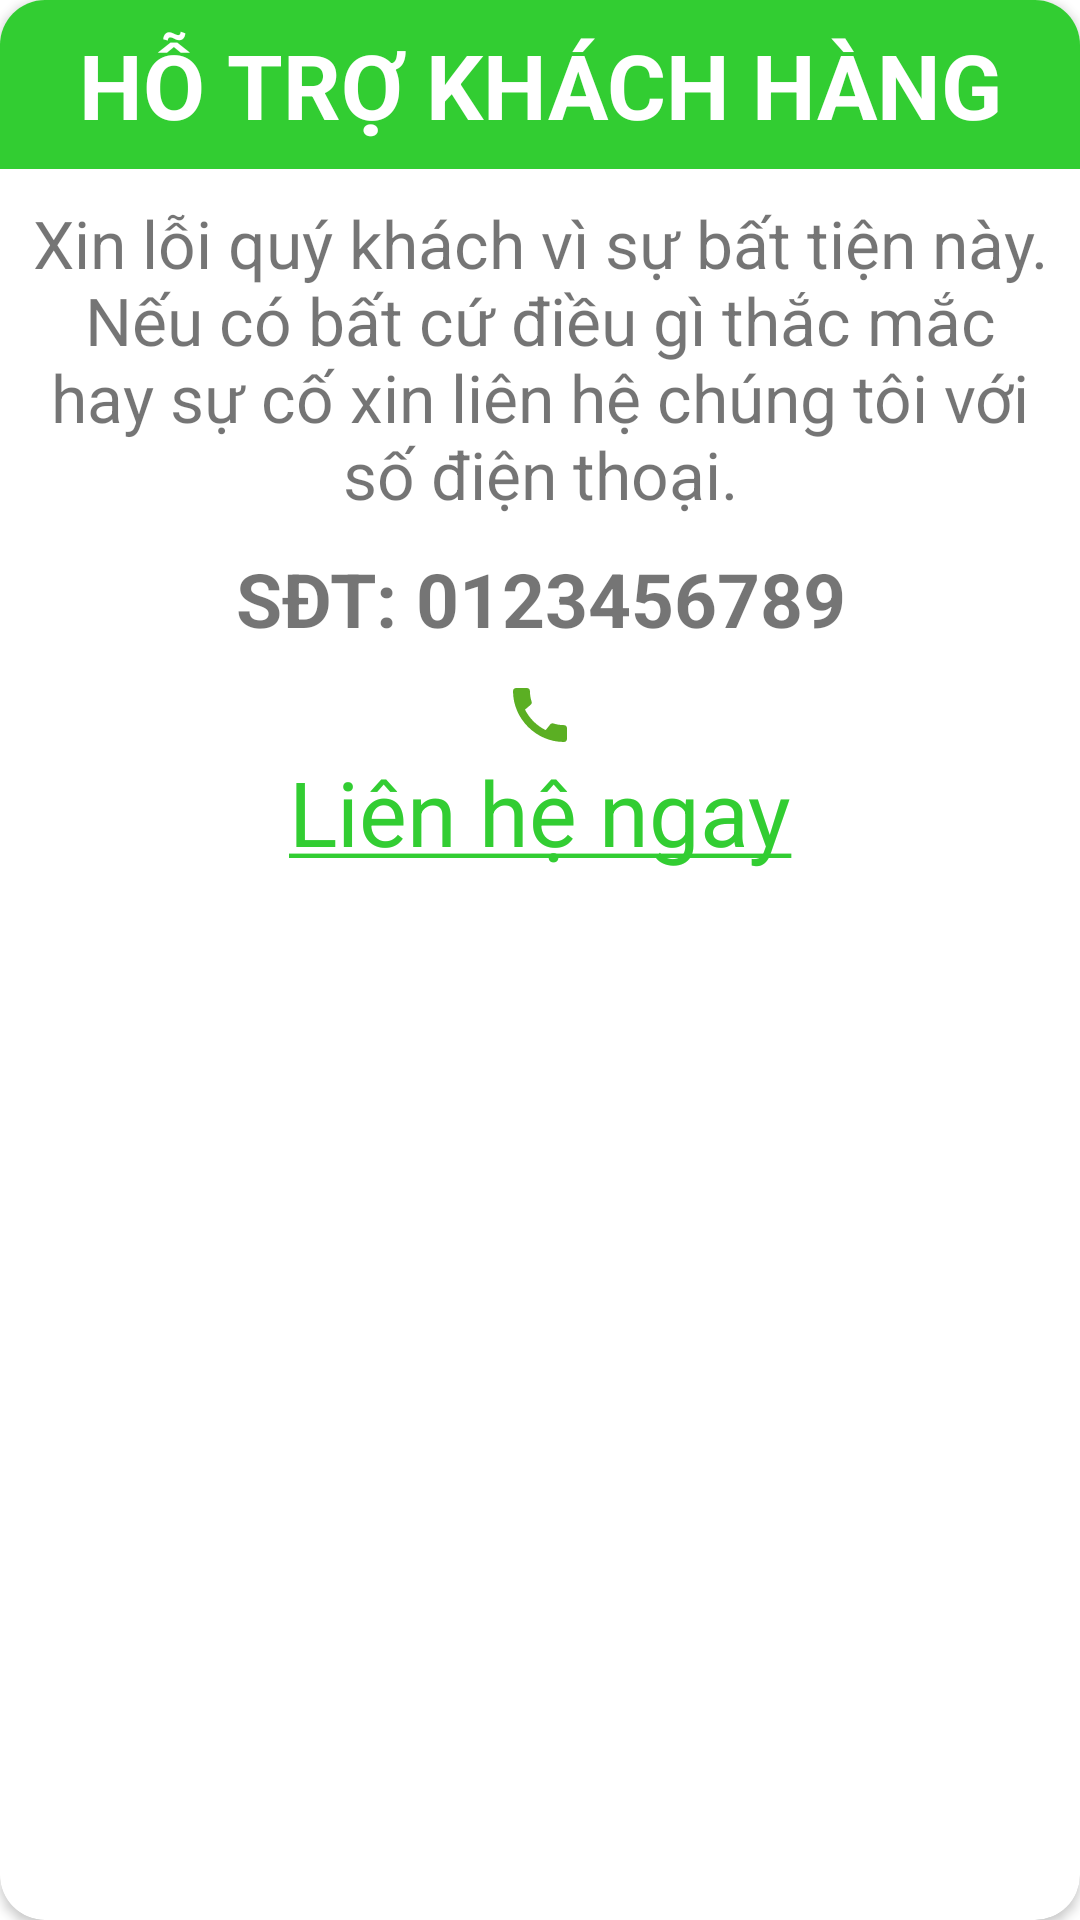

Here is an Android app screen rendered from its layout file. Give the layout XML and the strings, colors and styles it references.
<!-- AndroidManifest.xml: application theme Theme.NemNem -->
<!-- res/layout/dialog_hotrokhachhang.xml -->
<?xml version="1.0" encoding="utf-8"?>
<androidx.cardview.widget.CardView xmlns:android="http://schemas.android.com/apk/res/android"
    xmlns:app="http://schemas.android.com/apk/res-auto"
    android:layout_width="match_parent"
    android:layout_height="wrap_content"
    app:cardCornerRadius="15dp">

    <LinearLayout
        android:layout_width="match_parent"
        android:layout_height="wrap_content"
        android:orientation="vertical">

        <TextView
            android:layout_width="match_parent"
            android:layout_height="wrap_content"
            android:background="#32CD32"
            android:gravity="center"
            android:padding="8dp"
            android:text="HỖ TRỢ KHÁCH HÀNG"
            android:textColor="@color/white"
            android:textSize="30dp"
            android:textStyle="bold" />

        <TextView
            android:layout_width="match_parent"
            android:layout_height="wrap_content"
            android:gravity="center"
            android:padding="10dp"
            android:text="Xin lỗi quý khách vì sự bất tiện này. Nếu có bất cứ điều gì thắc mắc hay sự cố xin liên hệ chúng tôi với số điện thoại."
            android:textSize="22dp" />

        <TextView
            android:layout_width="match_parent"
            android:layout_height="wrap_content"
            android:gravity="center"
            android:text="SĐT: 0123456789"
            android:textSize="25dp"
            android:textStyle="bold" />

        <TextView
            android:id="@+id/callNow"
            android:textColor="#32CD32"
            android:layout_width="match_parent"
            android:layout_height="wrap_content"
            android:gravity="center"
            android:padding="10dp"
            android:text="@string/your_string_here"
            android:textSize="30dp"
            android:drawableTop="@drawable/ic_baseline_call_24"/>
    </LinearLayout>
</androidx.cardview.widget.CardView>
<!-- resources referenced by this layout -->
<resources>
  <!-- drawable ic_baseline_call_24 (drawable) -->
  <vector android:height="24dp" android:tint="#5BAF23"
      android:viewportHeight="24" android:viewportWidth="24"
      android:width="24dp" xmlns:android="http://schemas.android.com/apk/res/android">
      <path android:fillColor="@android:color/white" android:pathData="M20.01,15.38c-1.23,0 -2.42,-0.2 -3.53,-0.56 -0.35,-0.12 -0.74,-0.03 -1.01,0.24l-1.57,1.97c-2.83,-1.35 -5.48,-3.9 -6.89,-6.83l1.95,-1.66c0.27,-0.28 0.35,-0.67 0.24,-1.02 -0.37,-1.11 -0.56,-2.3 -0.56,-3.53 0,-0.54 -0.45,-0.99 -0.99,-0.99H4.19C3.65,3 3,3.24 3,3.99 3,13.28 10.73,21 20.01,21c0.71,0 0.99,-0.63 0.99,-1.18v-3.45c0,-0.54 -0.45,-0.99 -0.99,-0.99z"/>
  </vector>
  <string name="your_string_here"><u>Liên hệ ngay</u></string>
  <style name="Theme.NemNem" parent="Theme.MaterialComponents.DayNight.NoActionBar">
          
          <item name="colorPrimary">@color/purple_500</item>
          <item name="colorPrimaryVariant">@color/purple_700</item>
          <item name="colorOnPrimary">@color/white</item>
          
          <item name="colorSecondary">@color/teal_200</item>
          <item name="colorSecondaryVariant">@color/teal_700</item>
          <item name="colorOnSecondary">@color/black</item>
          
          <item name="android:statusBarColor" tools:targetApi="l">?attr/colorPrimaryVariant</item>
          
      </style>
  <!-- not gathered from this repository: default colours our renderer supplied (Android Studio template values) -->
  <color name="purple_500">#FF6200EE</color>
  <color name="purple_700">#FF3700B3</color>
  <color name="teal_200">#FF03DAC5</color>
  <color name="teal_700">#FF018786</color>
  <color name="black">#FF000000</color>
  <color name="white">#FFFFFFFF</color>
</resources>
